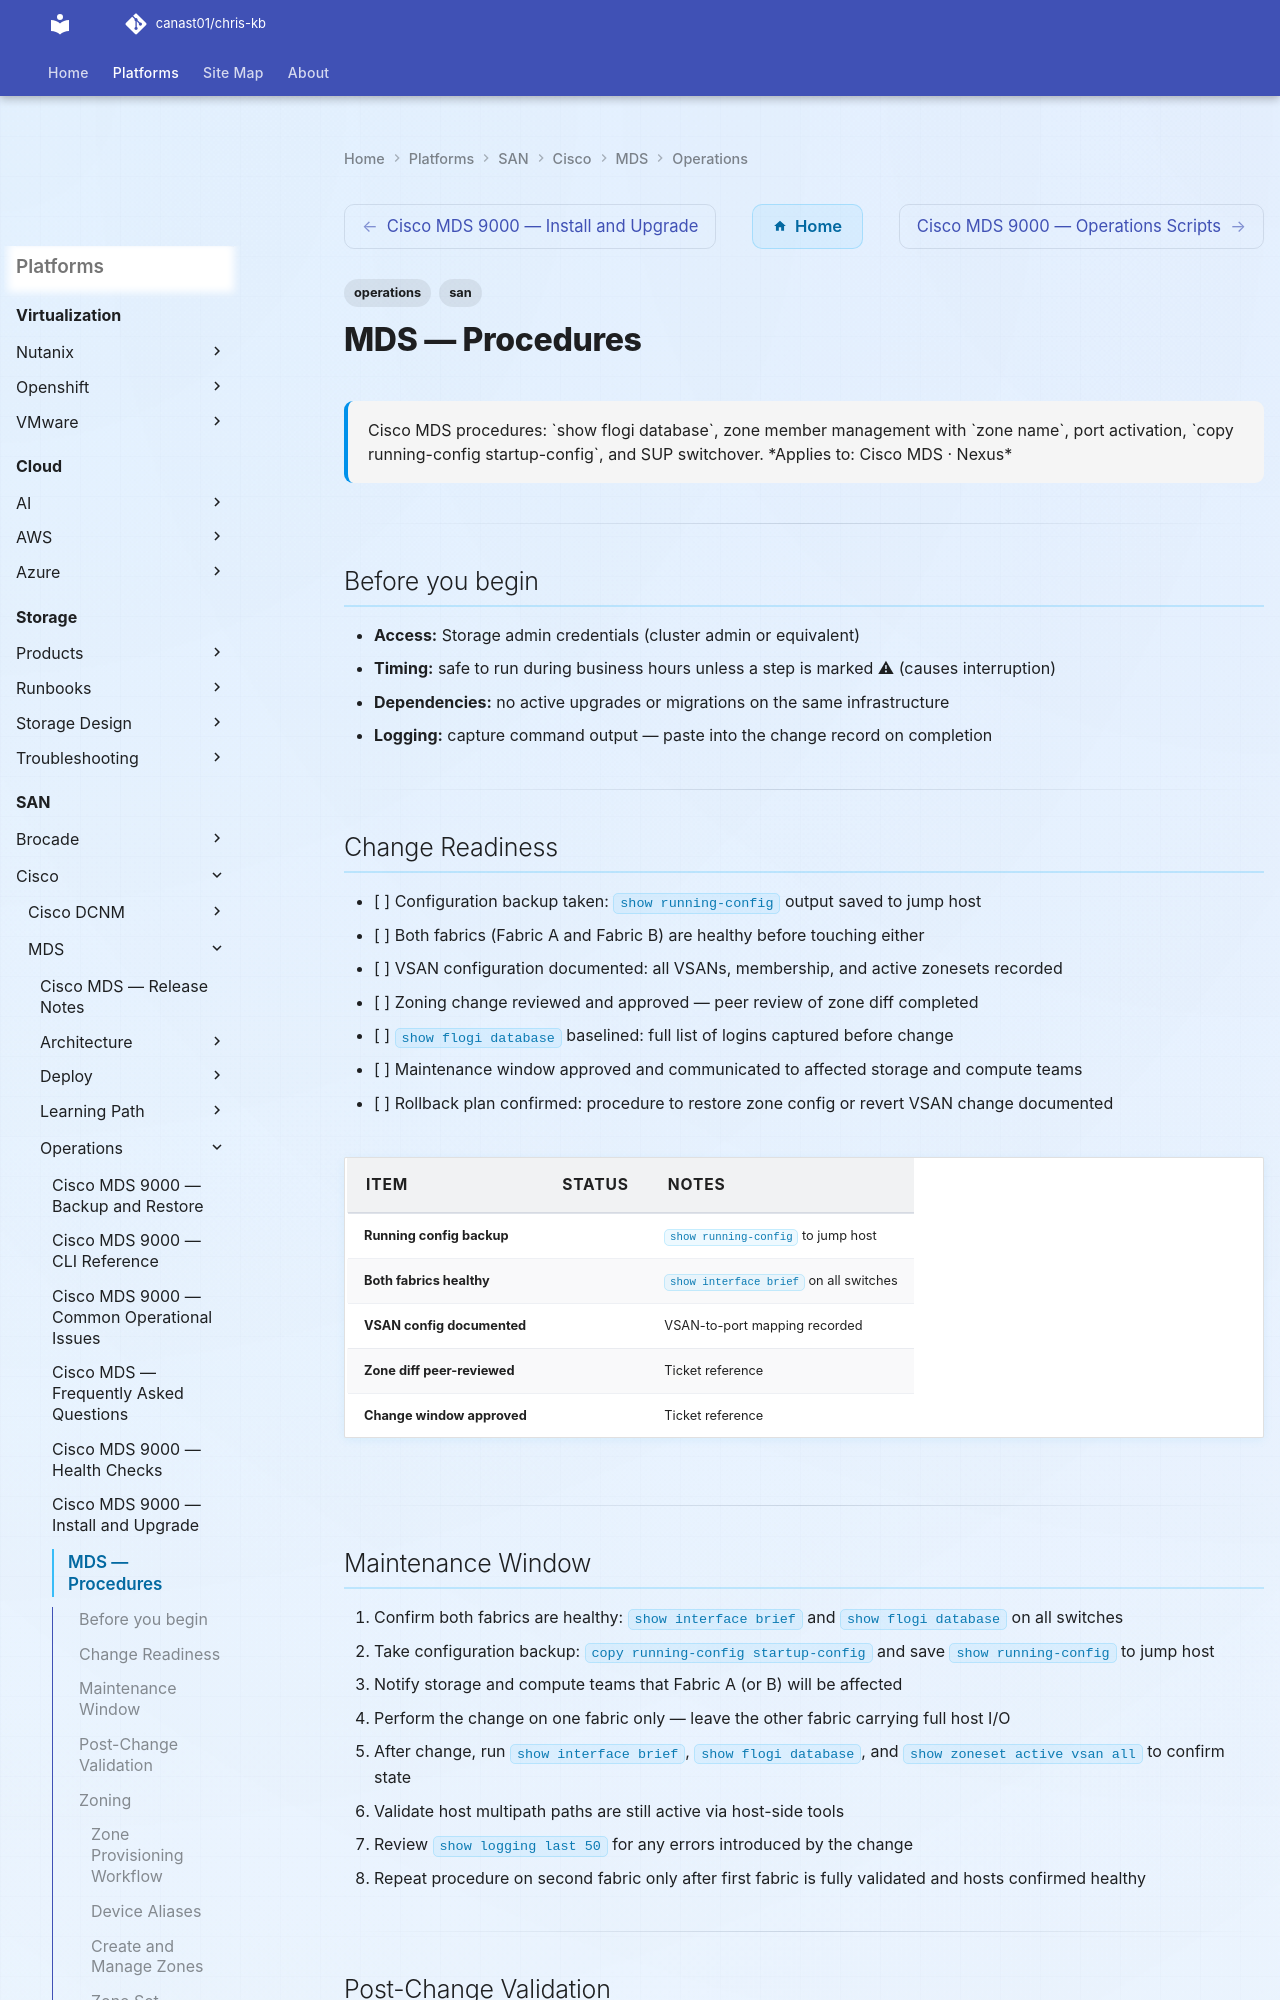

repository: canast01/chris-kb · page: san/cisco/mds/operations/procedures/index.html · generator: mkdocs

---
tags:
  - operations
  - san
description: "Cisco MDS procedures: show flogi database, zone member management with zone name, port activation, copy running-config startup-config, and SUP switchover."
---
# MDS — Procedures

<div class="kb-summary">
Cisco MDS procedures: `show flogi database`, zone member management with `zone name`, port activation, `copy running-config startup-config`, and SUP switchover.

*Applies to: Cisco MDS · Nexus*
</div>

---

## Before you begin

- **Access:** Storage admin credentials (cluster admin or equivalent)
- **Timing:** safe to run during business hours unless a step is marked ⚠ (causes interruption)
- **Dependencies:** no active upgrades or migrations on the same infrastructure
- **Logging:** capture command output — paste into the change record on completion

---

## Change Readiness

- [ ] Configuration backup taken: `show running-config` output saved to jump host
- [ ] Both fabrics (Fabric A and Fabric B) are healthy before touching either
- [ ] VSAN configuration documented: all VSANs, membership, and active zonesets recorded
- [ ] Zoning change reviewed and approved — peer review of zone diff completed
- [ ] `show flogi database` baselined: full list of logins captured before change
- [ ] Maintenance window approved and communicated to affected storage and compute teams
- [ ] Rollback plan confirmed: procedure to restore zone config or revert VSAN change documented

| Item | Status | Notes |
|---|---|---|
| Running config backup | | `show running-config` to jump host |
| Both fabrics healthy | | `show interface brief` on all switches |
| VSAN config documented | | VSAN-to-port mapping recorded |
| Zone diff peer-reviewed | | Ticket reference |
| Change window approved | | Ticket reference |

---
